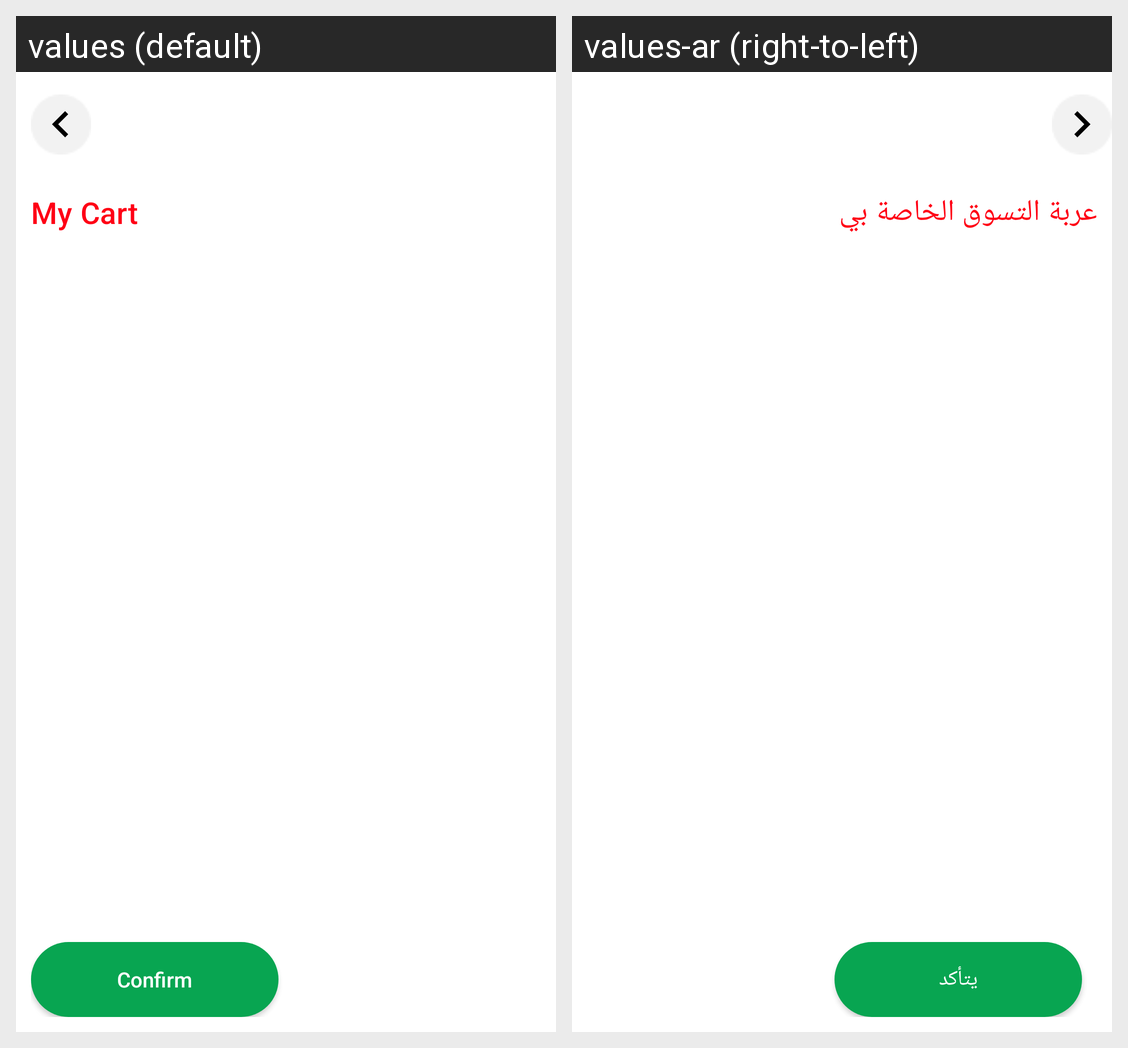

Translations of the strings shown on this Android screen, per locale in the grid:
Android screen res/layout/activity_new_order_item_list.xml rendered under 2 locales, left to right: values (default), values-ar (right-to-left). Device: Nexus 5 (rendered at 1080×1920; each locale shown at half size, 540×960, under a caption strip naming it); theme AppTheme1.
Strings drawn on this screen, with the default value and each locale's value (text and hints the layout hard-codes, and strings that could not be matched under every locale, appear in the picture but are not listed):

mycart_title
  values: My Cart
  values-ar: عربة التسوق الخاصة بي

Confirm
  values: Confirm
  values-ar: يتأكد
